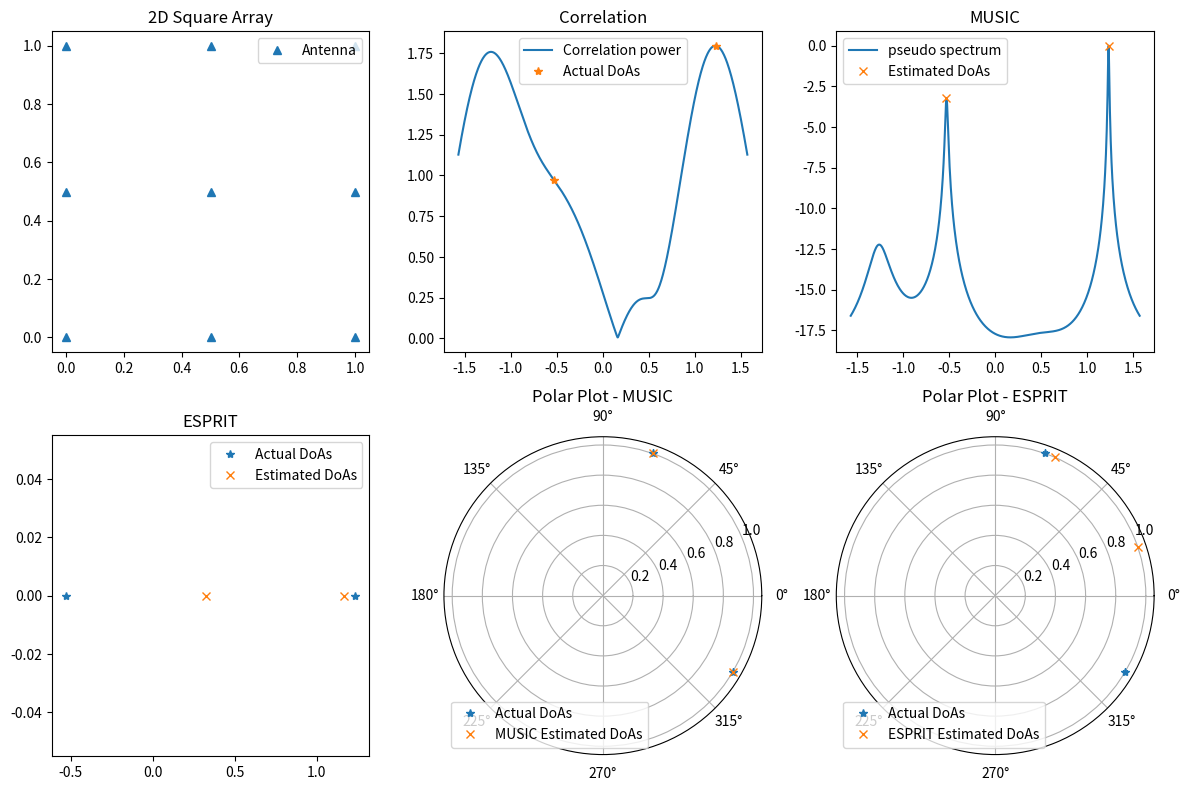

Recreate this plot in Python.
import numpy as np
import matplotlib.pyplot as plt
import scipy.linalg as LA
import scipy.signal as ss

# ==== Functions ====
def array_response_vector_2d(array, theta):
    k = 2 * np.pi  # wave number (λ = 1)
    direction = np.array([np.cos(theta), np.sin(theta)])  # unit vector
    phase_shifts = array @ direction  # (N,)
    return np.exp(1j * k * phase_shifts) / np.sqrt(array.shape[0])

def music(CovMat, L, N, array, Angles):
    # Use eigenvalue decomposition (sorted)
    eigvals, eigvecs = LA.eig(CovMat)
    idx = eigvals.argsort()[::-1]  # Sort in descending order
    eigvals = eigvals[idx]
    eigvecs = eigvecs[:, idx]
    
    # Noise subspace (should have N-L eigenvectors)
    Qn = eigvecs[:, L:N]
    
    # Compute MUSIC spectrum
    pspectrum = np.zeros(Angles.size)
    for i, angle in enumerate(Angles):
        a = array_response_vector_2d(array, angle)
        pspectrum[i] = 1 / LA.norm(Qn.conj().T @ a)
    
    # Normalize and convert to dB
    psindB = 10 * np.log10(pspectrum / pspectrum.max())
    
    # Improved peak finding
    peaks, _ = ss.find_peaks(psindB)  # Adjusted parameters
    peak_vals = psindB[peaks]
    topL_idx = peaks[np.argsort(peak_vals)[-L:]]  # Get top L peaks
    
    return np.sort(topL_idx), psindB

def esprit(CovMat, L, N):
    _, U = LA.eig(CovMat)
    S = U[:, 0:L]
    S1, S2 = S[0:N-1, :], S[1:N, :]    # overlapping partitions
    Phi = LA.pinv(S1) @ S2
    eigs, _ = LA.eig(Phi)
    DoAsESPRIT = np.arcsin(np.angle(eigs) / np.pi)
    return DoAsESPRIT

# ==== Simulation ====
np.random.seed(6)
lamda = 1
L = 2  # number of sources
snr = 15

# 3x3 square array
side = 3
d = 0.5
x, y = np.meshgrid(np.arange(side), np.arange(side))
array = np.column_stack((x.flatten(), y.flatten())) * d  # shape (9,2)
N = array.shape[0]

# Plot array layout
plt.figure(figsize=(12, 8))
plt.subplot(231)
plt.plot(array[:, 0], array[:, 1], '^')
plt.title('2D Square Array')
plt.legend(['Antenna'])

# Random DoAs and source amplitudes
Thetas = np.pi * (np.random.rand(L) - 0.5)  # range [-π/2, π/2]
Alphas = (np.random.randn(L) + 1j * np.random.randn(L)) * np.sqrt(1/2)

# Simulated signal h
h = np.zeros(N, dtype=complex)
for i in range(L):
    h += Alphas[i] * array_response_vector_2d(array, Thetas[i])

Angles = np.linspace(-np.pi/2, np.pi/2, 720)
hv = np.zeros(Angles.size)
for j, angle in enumerate(Angles):
    a = array_response_vector_2d(array, angle)
    hv[j] = np.abs(np.inner(h, a.conj()))

powers = np.zeros(L)
for j in range(L):
    a = array_response_vector_2d(array, Thetas[j])
    powers[j] = np.abs(np.inner(h, a.conj()))

# Correlation plot
plt.subplot(232)
plt.plot(Angles, hv)
plt.plot(Thetas, powers, '*')
plt.title('Correlation')
plt.legend(['Correlation power', 'Actual DoAs'])

# Create multiple realizations (snapshots)
numrealization = 500
H = np.zeros((N, numrealization), dtype=complex)
for it in range(numrealization):
    htmp = np.zeros(N, dtype=complex)
    for i in range(L):
        pha = np.exp(1j * 2 * np.pi * np.random.rand(1))
        htmp += pha * Alphas[i] * array_response_vector_2d(array, Thetas[i])
    noise = np.sqrt(0.5 / snr) * (np.random.randn(N) + 1j * np.random.randn(N))
    H[:, it] = htmp + noise

CovMat = H @ H.conj().T

# MUSIC
DoAsMUSIC_idx, psindB = music(CovMat, L, N, array, Angles)
DoAsMUSIC = Angles[DoAsMUSIC_idx]
plt.subplot(233)
plt.plot(Angles, psindB)
plt.plot(DoAsMUSIC, psindB[DoAsMUSIC_idx], 'x')
plt.title('MUSIC')
plt.legend(['pseudo spectrum', 'Estimated DoAs'])

# ESPRIT
DoAsESPRIT = esprit(CovMat, L, N)
plt.subplot(234)
plt.plot(Thetas, np.zeros_like(Thetas), '*')
plt.plot(DoAsESPRIT, np.zeros_like(DoAsESPRIT), 'x')
plt.title('ESPRIT')
plt.legend(['Actual DoAs', 'Estimated DoAs'])

# Polar plot (MUSIC vs Actual)
plt.subplot(235, polar=True)
plt.plot(Thetas, np.ones_like(Thetas), '*', label='Actual DoAs')
plt.plot(DoAsMUSIC, np.ones_like(DoAsMUSIC), 'x', label='MUSIC Estimated DoAs')
plt.title('Polar Plot - MUSIC')
plt.legend(loc='lower left')

# Polar plot (ESPRIT vs Actual)
plt.subplot(236, polar=True)
plt.plot(Thetas, np.ones_like(Thetas), '*', label='Actual DoAs')
plt.plot(DoAsESPRIT, np.ones_like(DoAsESPRIT), 'x', label='ESPRIT Estimated DoAs')
plt.title('Polar Plot - ESPRIT')
plt.legend(loc='lower left')

print('\nActual DoAs:', np.round(np.sort(Thetas), 3))
print('MUSIC DoAs:', np.round(np.sort(DoAsMUSIC), 3))
print('ESPRIT DoAs:', np.round(np.sort(DoAsESPRIT), 3))

plt.tight_layout()
plt.show()
